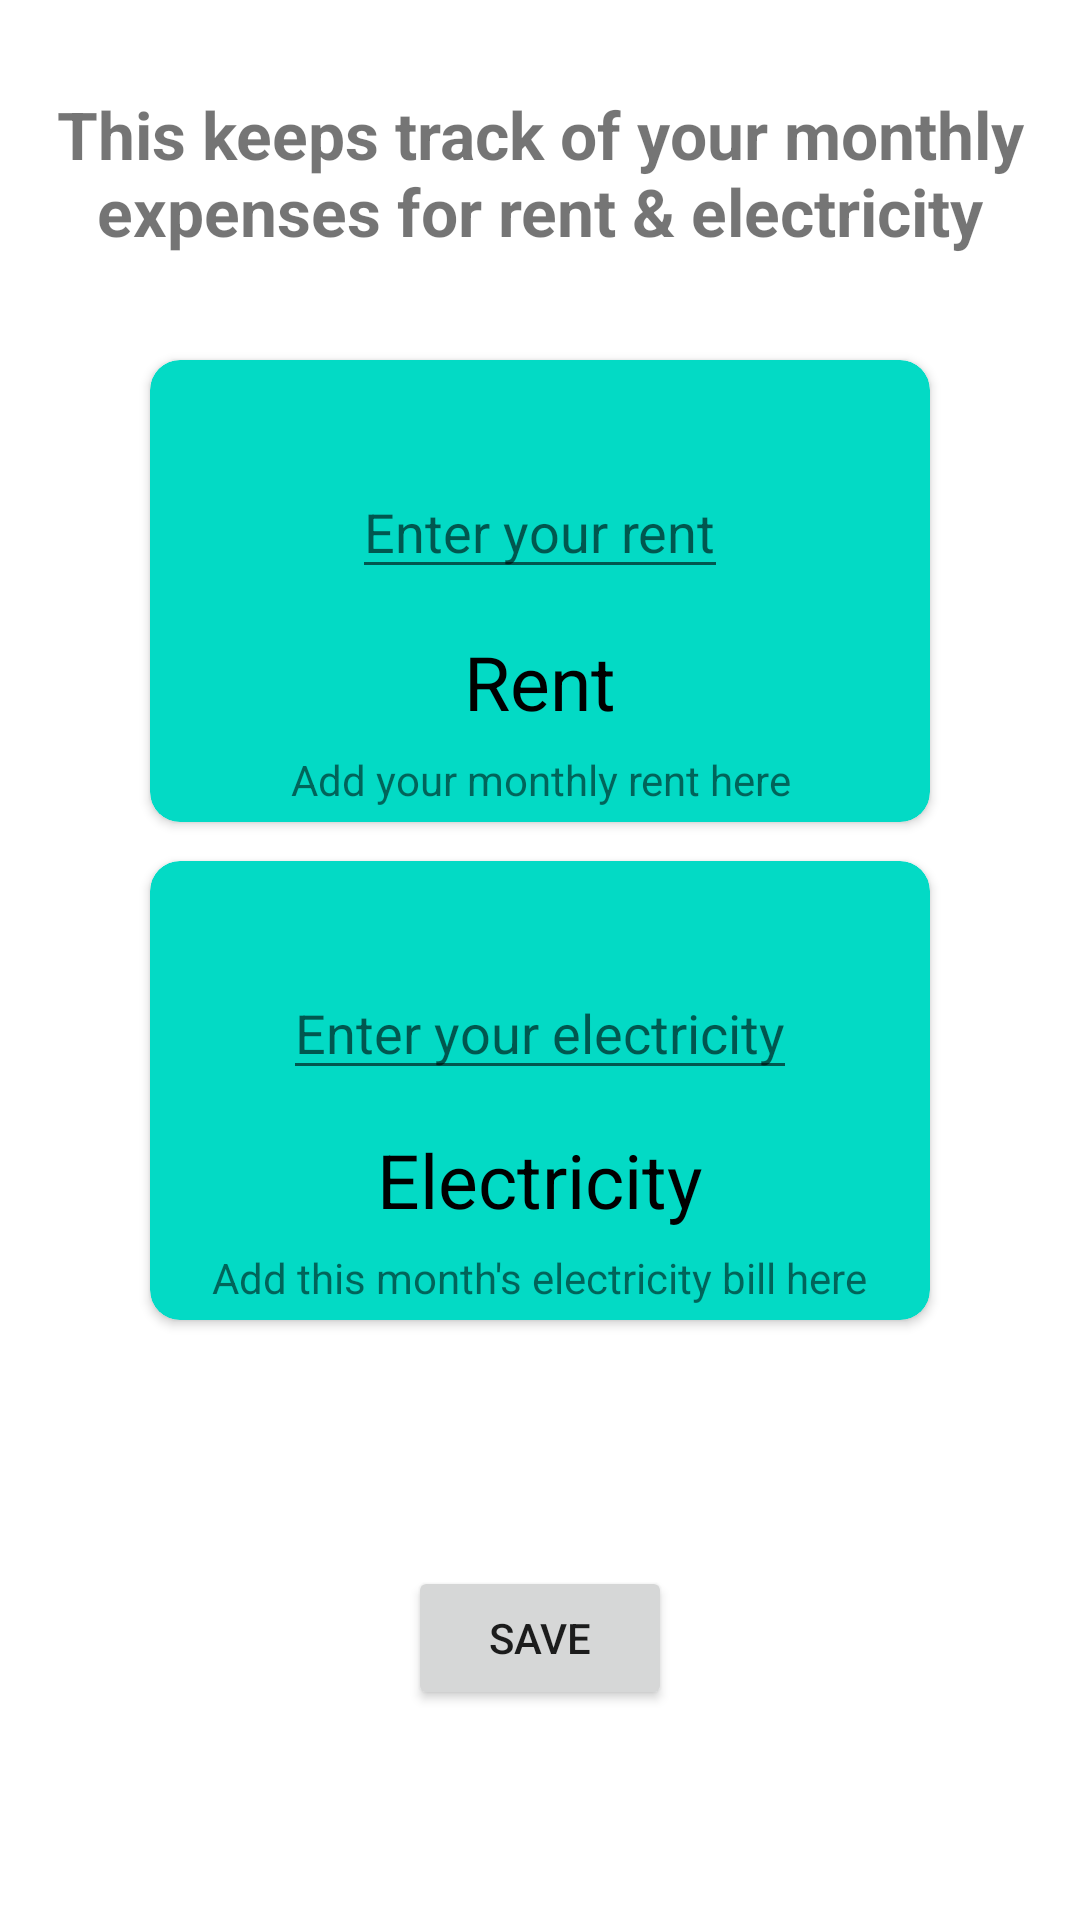

Here is an Android app screen rendered from its layout file. Give the layout XML and the strings, colors and styles it references.
<!-- AndroidManifest.xml: application theme Theme.ExpenseModule -->
<!-- res/layout/fragment_rent_and_electricity.xml -->
<?xml version="1.0" encoding="utf-8"?>
<RelativeLayout xmlns:android="http://schemas.android.com/apk/res/android"
    xmlns:app="http://schemas.android.com/apk/res-auto"
    xmlns:tools="http://schemas.android.com/tools"
    android:id="@+id/rent_and_electricity_layout"
    android:layout_width="match_parent"
    android:layout_height="match_parent"
    tools:context=".RentAndElectricityFragment" >

    <TextView
        android:layout_width="wrap_content"
        android:layout_height="wrap_content"
        android:layout_centerHorizontal="true"
        android:text="This keeps track of your monthly expenses for rent &amp; electricity"
        android:layout_marginTop="30dp"
        android:textStyle="bold"
        android:textSize="22dp"
        android:textAlignment="center"/>

    <androidx.cardview.widget.CardView
        android:id="@+id/CVRent"
        android:layout_width="match_parent"
        android:layout_height="154dp"
        android:layout_marginStart="50dp"
        android:layout_marginEnd="50dp"
        app:cardBackgroundColor="#FF03DAC5"
        android:layout_marginTop="120dp"
        android:layout_marginBottom="100dp"
        app:cardCornerRadius="10dp"
        >

        <RelativeLayout
            android:layout_width="match_parent"
            android:layout_height="match_parent"
            tools:layout_editor_absoluteX="58dp"
            tools:layout_editor_absoluteY="105dp"
            >

            <EditText
                android:id="@+id/RentET"
                android:layout_width="wrap_content"
                android:layout_height="wrap_content"
                android:hint="Enter your rent"
                android:layout_centerHorizontal="true"
                android:layout_marginTop="35dp"
                android:inputType="numberDecimal"/>
            <TextView
                android:id="@+id/rent"
                android:layout_width="wrap_content"
                android:layout_height="wrap_content"
                android:layout_alignParentBottom="true"
                android:layout_centerHorizontal="true"
                android:text="Rent"
                android:textColor="@color/black"
                android:textSize="25sp"
                android:layout_centerInParent="true"
                android:layout_marginBottom="30dp"/>
            <TextView
                android:layout_width="wrap_content"
                android:layout_height="wrap_content"
                android:text="Add your monthly rent here"
                android:textAlignment="center"
                android:layout_centerHorizontal="true"
                android:layout_alignTop="@id/rent"
                android:layout_marginTop="20dp"
                android:paddingTop="20dp"
                />


        </RelativeLayout>

    </androidx.cardview.widget.CardView>

    <androidx.cardview.widget.CardView
        android:id="@+id/CVElectricity"
        android:layout_width="match_parent"
        android:layout_height="153dp"
        android:layout_marginStart="50dp"
        android:layout_marginEnd="50dp"
        app:cardBackgroundColor="#FF03DAC5"
        android:layout_centerHorizontal="true"
        android:layout_alignParentBottom="true"
        android:layout_marginBottom="200dp"
        app:cardCornerRadius="10dp">

        <RelativeLayout
            android:id="@+id/RLElectricity"
            android:layout_width="match_parent"
            android:layout_height="match_parent"
            tools:layout_editor_absoluteX="58dp"
            tools:layout_editor_absoluteY="105dp">

            <EditText
                android:id="@+id/ElectricityET"
                android:layout_width="wrap_content"
                android:layout_height="wrap_content"
                android:hint="Enter your electricity"
                android:layout_centerHorizontal="true"
                android:layout_marginTop="35dp"
                android:inputType="numberDecimal"/>

            <TextView
                android:id="@+id/electricity"
                android:layout_width="wrap_content"
                android:layout_height="wrap_content"
                android:layout_alignParentBottom="true"
                android:layout_centerHorizontal="true"
                android:text="Electricity"
                android:textColor="@color/black"
                android:textSize="25sp"
                android:layout_marginBottom="30dp"/>
            <TextView
                android:layout_width="wrap_content"
                android:layout_height="wrap_content"
                android:text="Add this month's electricity bill here"
                android:textAlignment="center"
                android:layout_centerHorizontal="true"
                android:layout_alignTop="@id/electricity"
                android:layout_marginTop="20dp"
                android:paddingTop="20dp"/>

        </RelativeLayout>

    </androidx.cardview.widget.CardView>

    <Button
        android:id="@+id/BtnRentElectricity"
        android:layout_width="wrap_content"
        android:layout_height="wrap_content"
        android:layout_marginTop="160dp"
        android:layout_marginEnd="156dp"
        android:text="Save"
        android:layout_alignParentBottom="true"
        android:layout_centerHorizontal="true"
        android:layout_marginBottom="70dp"/>


</RelativeLayout>
<!-- resources referenced by this layout -->
<resources>
  <color name="black">#FF000000</color>
  <style name="Theme.ExpenseModule" parent="Theme.MaterialComponents.DayNight.DarkActionBar">
          
          <item name="colorPrimary">#6286E2</item>
          <item name="colorPrimaryVariant">#2F80ED</item>
          <item name="colorOnPrimary">@color/white</item>
          
          <item name="colorSecondary">@color/teal_200</item>
          <item name="colorSecondaryVariant">@color/teal_700</item>
          <item name="colorOnSecondary">@color/black</item>
          
          <item name="android:statusBarColor">?attr/colorPrimaryVariant</item>
          
      </style>
  <color name="white">#FFFFFFFF</color>
  <color name="teal_200">#6286E2</color>
  <color name="teal_700">#2F80ED</color>
</resources>
